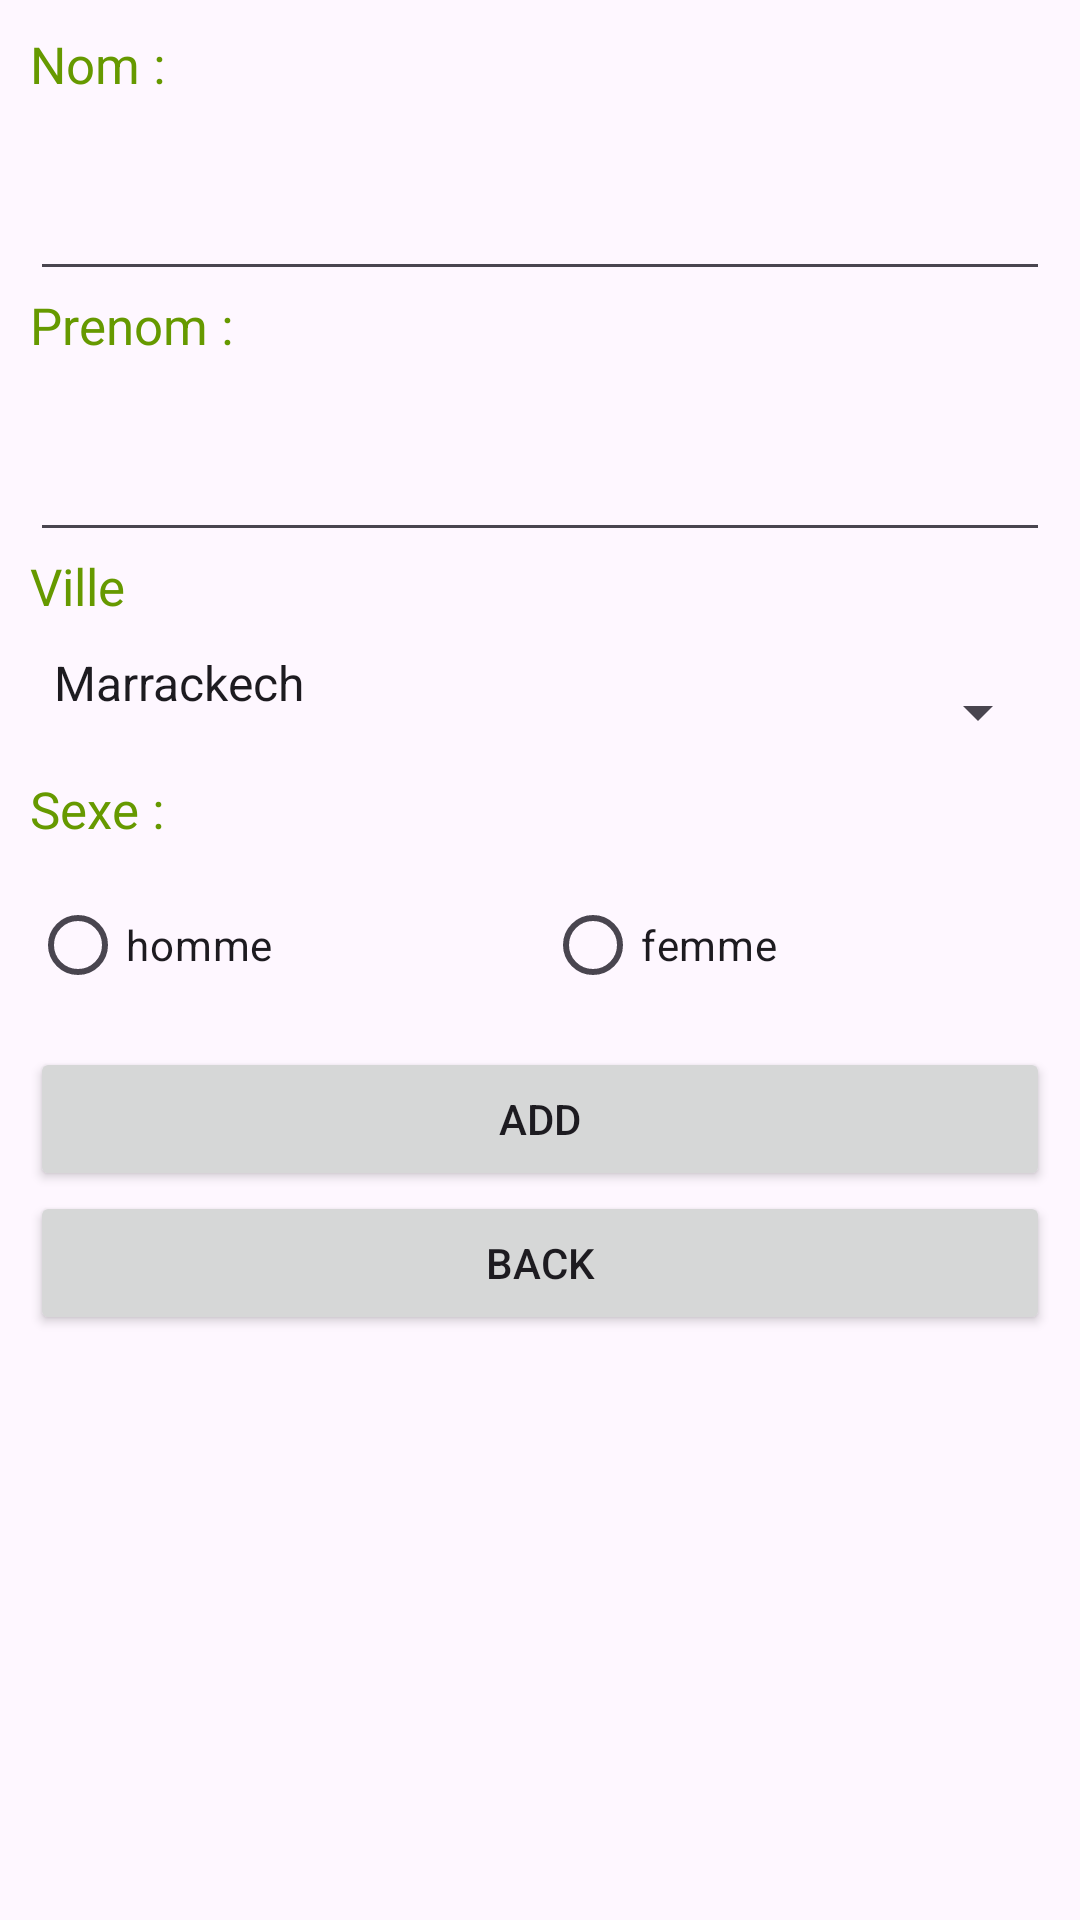

Produce the Android XML layout that renders to this screen, including the resource entries it uses.
<!-- AndroidManifest.xml: application theme Theme.TP_Voley -->
<!-- res/layout/activity_add_etudiant.xml -->
<?xml version="1.0" encoding="utf-8"?>
<LinearLayout xmlns:android="http://schemas.android.com/apk/res/android"
    xmlns:app="http://schemas.android.com/apk/res-auto"
    xmlns:tools="http://schemas.android.com/tools"
    android:layout_width="match_parent"
    android:orientation="vertical"
    android:padding="10dp"
    android:layout_height="match_parent"
    tools:context=".AddEtudiant">
    <TextView
        android:id="@+id/textView"
        style="@style/text"
        android:layout_width="match_parent"
        android:layout_height="wrap_content"
        android:text="Nom : " />
    <EditText
        android:id="@+id/nom"
        style="@style/input"
        android:layout_width="match_parent"
        android:layout_height="wrap_content"
        android:ems="10"
        android:inputType="textPersonName" />
    <TextView
        android:id="@+id/textView2"
        style="@style/text"
        android:layout_width="match_parent"
        android:layout_height="wrap_content"
        android:text="Prenom :" />
    <EditText
        android:id="@+id/prenom"
        android:layout_width="match_parent"
        android:layout_height="wrap_content"
        android:ems="10"
        style="@style/input"
        android:inputType="textPersonName" />
    <TextView
        android:id="@+id/textView3"
        style="@style/text"
        android:layout_width="match_parent"
        android:layout_height="wrap_content"
        android:text="Ville" />
    <Spinner
        android:id="@+id/ville"
        android:entries="@array/villes"
        style="@style/input"
        android:layout_width="match_parent"
        android:layout_height="wrap_content" />
    <TextView
        android:id="@+id/textView4"
        style="@style/text"
        android:layout_width="match_parent"
        android:layout_height="wrap_content"
        android:text="Sexe :"/>
    <RadioGroup
        android:layout_width="match_parent"
        style="@style/text"
        android:layout_height="wrap_content"
        android:orientation="horizontal">
        <RadioButton
            android:id="@+id/m"
            android:layout_width="wrap_content"
            android:layout_height="wrap_content"
            android:layout_weight="1"
            android:text="homme" />
        <RadioButton
            android:id="@+id/f"
            android:layout_width="wrap_content"
            android:layout_height="wrap_content"
            android:layout_weight="1"
            android:text="femme" />
    </RadioGroup>
    <Button
        android:id="@+id/add"
        android:layout_width="match_parent"
        android:layout_height="wrap_content"
        android:text="Add" />
    <Button
        android:id="@+id/retour"
        android:layout_width="match_parent"
        android:layout_height="wrap_content"
        android:text="Back" />
</LinearLayout>
<!-- resources referenced by this layout -->
<resources>
  <array name="villes">
      <item>Marrackech</item>
      <item>Casablanca</item>
      <item>Rabat</item>
      </array>
  <style name="input">
          <item name="android:paddingBottom">20dp</item>
      </style>
  <style name="text">
          <item name="android:textSize">17dp</item>
          <item name="android:paddingBottom">10dp</item>
          <item name="android:textColor">@android:color/holo_green_dark</item>
      </style>
  <style name="Theme.TP_Voley" parent="Base.Theme.TP_Voley" />
  <style name="Base.Theme.TP_Voley" parent="Theme.Material3.DayNight.NoActionBar">
          
          
      </style>
</resources>
